Dataset: dataset_minSize (GitHub, giuseppefusco9/denoising_ae_unet). Classes: clean image, wm img.

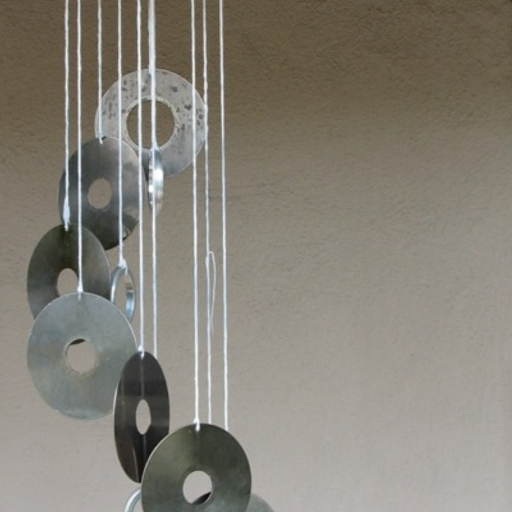
Label: wm img

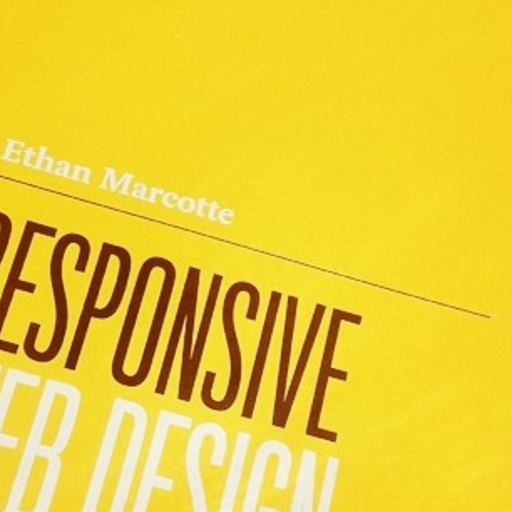
Label: wm img

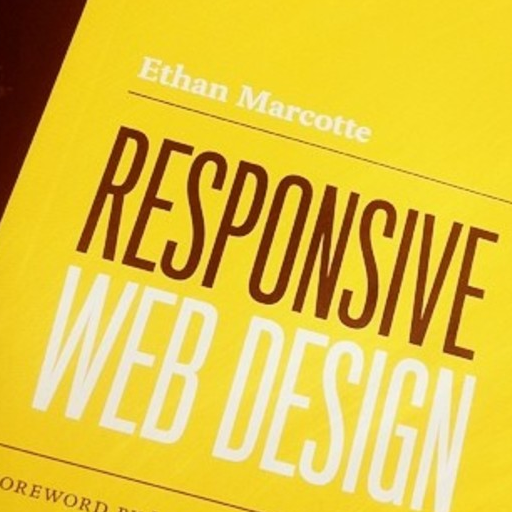
Label: clean image

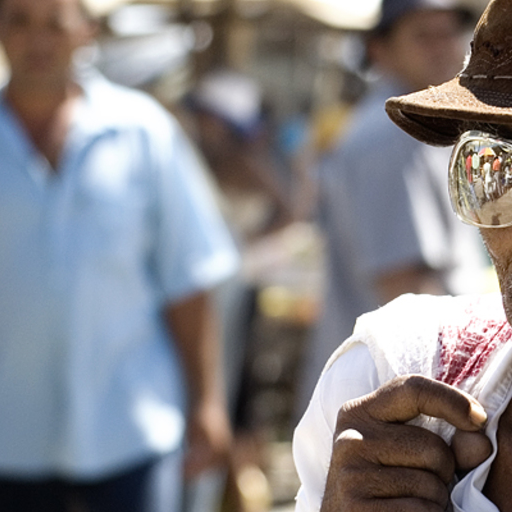
Label: clean image

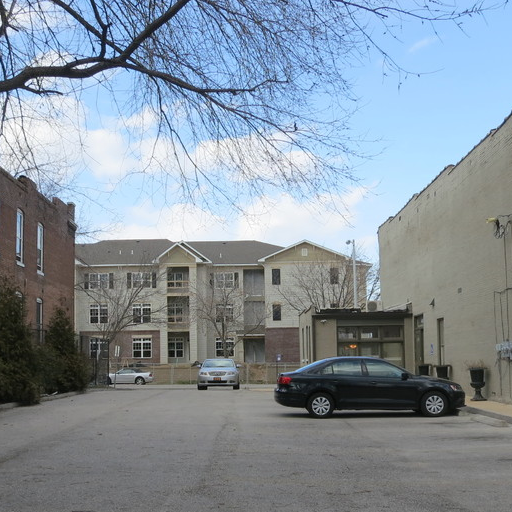
Label: clean image

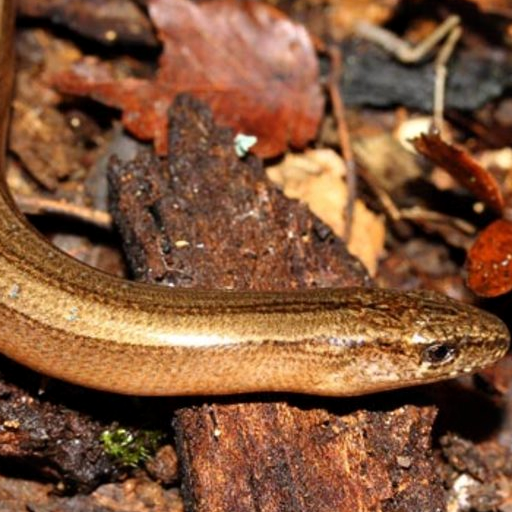
Label: wm img
